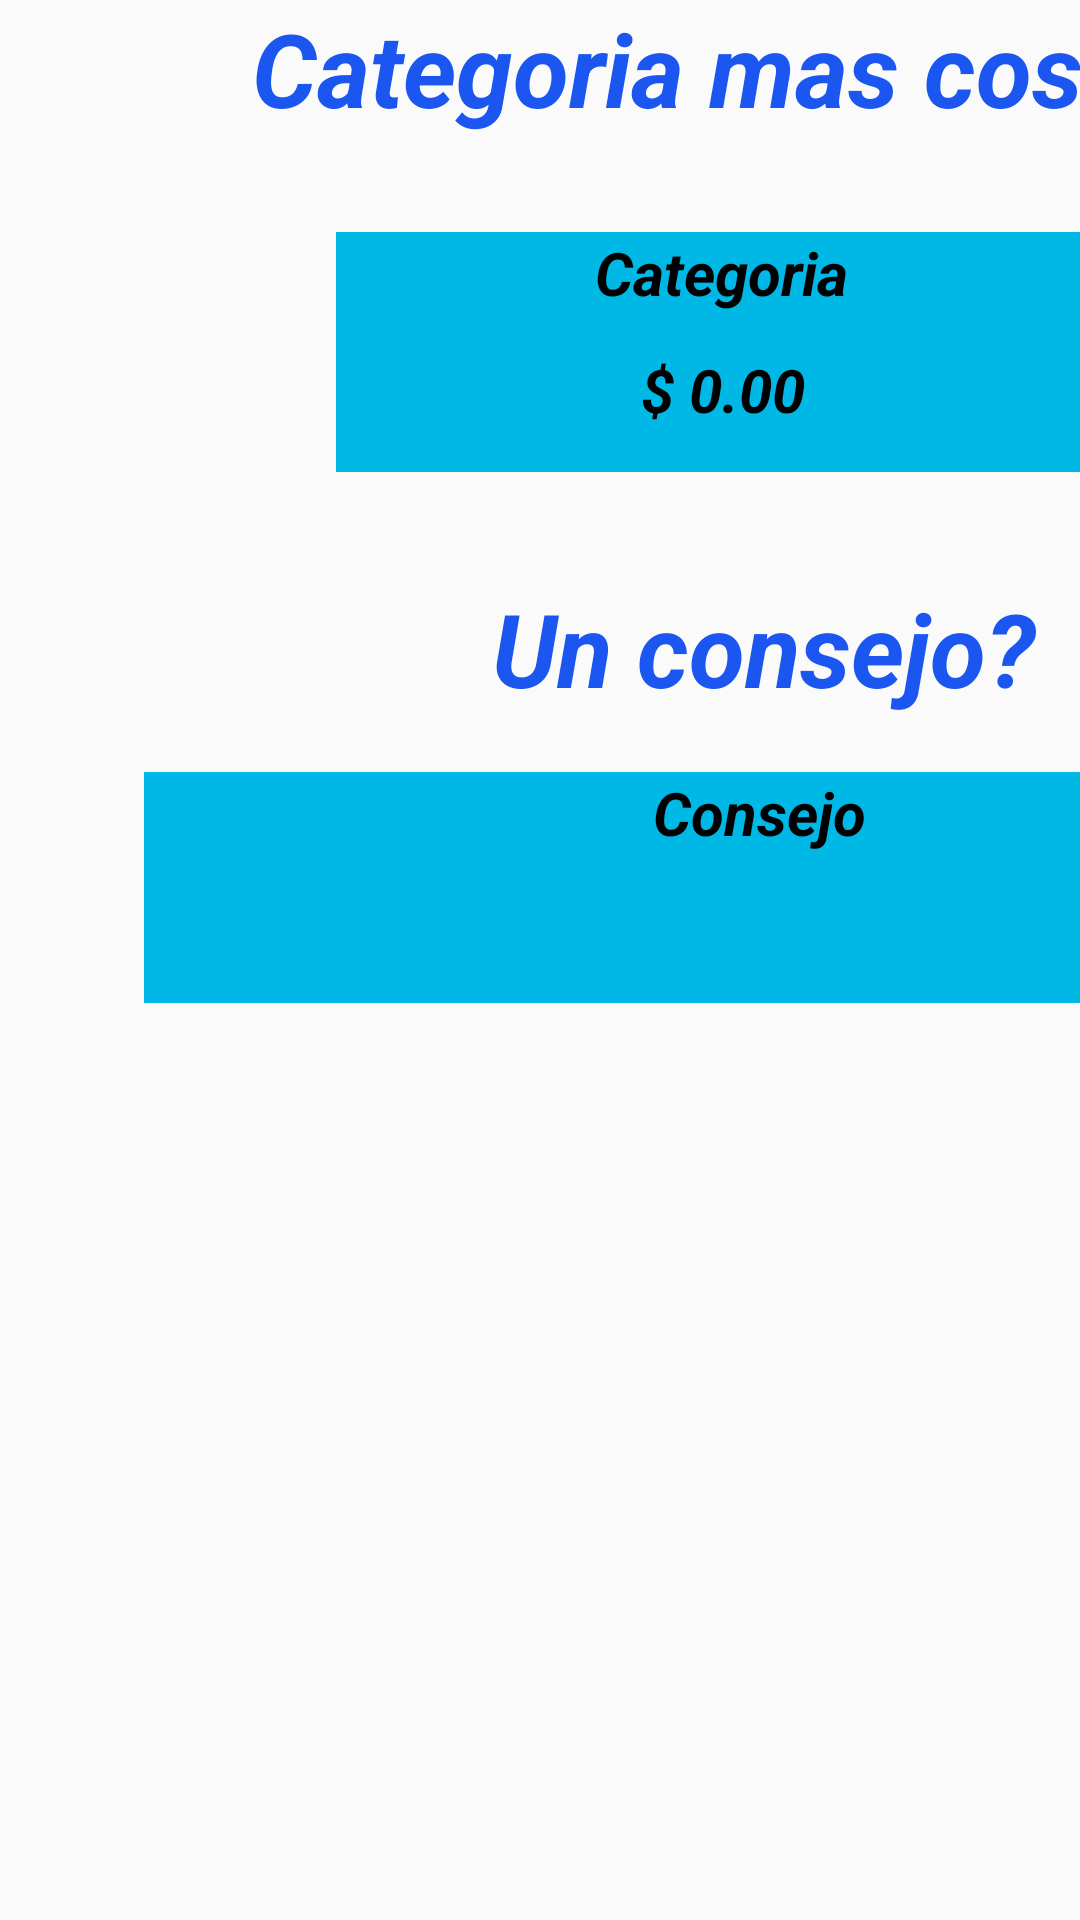

Here is an Android app screen rendered from its layout file. Give the layout XML and the strings, colors and styles it references.
<!-- AndroidManifest.xml: application theme Theme.Oneconomy -->
<!-- res/layout/activity_informe_mes.xml -->
<?xml version="1.0" encoding="utf-8"?>
<androidx.constraintlayout.widget.ConstraintLayout xmlns:android="http://schemas.android.com/apk/res/android"
    xmlns:app="http://schemas.android.com/apk/res-auto"
    xmlns:tools="http://schemas.android.com/tools"
    android:layout_width="match_parent"
    android:layout_height="match_parent">

    <TextView
        android:id="@+id/textView9"
        android:layout_width="413dp"
        android:layout_height="0dp"
        android:layout_marginStart="48dp"
        android:text="Categoria mas costosa"
        android:textAlignment="center"
        android:textColor="#1A56EF"
        android:textSize="34sp"
        android:textStyle="bold|italic"
        app:layout_constraintStart_toStartOf="parent"
        tools:layout_editor_absoluteY="31dp" />

    <TextView
        android:id="@+id/textView14"
        android:layout_width="413dp"
        android:layout_height="0dp"
        android:layout_marginStart="48dp"
        android:layout_marginTop="36dp"
        android:text="Un consejo?"
        android:textAlignment="center"
        android:textColor="#1A56EF"
        android:textSize="34sp"
        android:textStyle="bold|italic"
        app:layout_constraintStart_toStartOf="parent"
        app:layout_constraintTop_toBottomOf="@+id/costo" />

    <TextView
        android:id="@+id/categoria"
        android:layout_width="257dp"
        android:layout_height="39dp"
        android:layout_marginStart="112dp"
        android:layout_marginTop="32dp"
        android:background="#00B8E6"
        android:text="Categoria"
        android:textAlignment="center"
        android:textColor="#000000"
        android:textSize="20sp"
        android:textStyle="bold|italic"
        app:layout_constraintStart_toStartOf="parent"
        app:layout_constraintTop_toBottomOf="@+id/textView9" />

    <TextView
        android:id="@+id/consejo"
        android:layout_width="410dp"
        android:layout_height="77dp"
        android:layout_marginStart="48dp"
        android:layout_marginTop="212dp"
        android:background="#00B8E6"
        android:text="Consejo"
        android:textAlignment="center"
        android:textColor="#000000"
        android:textSize="20sp"
        android:textStyle="bold|italic"
        app:layout_constraintStart_toStartOf="parent"
        app:layout_constraintTop_toBottomOf="@+id/textView9" />

    <TextView
        android:id="@+id/costo"
        android:layout_width="258dp"
        android:layout_height="41dp"
        android:layout_marginStart="112dp"
        android:background="#00B8E6"
        android:text="$ 0.00"
        android:textAlignment="center"
        android:textColor="#000000"
        android:textSize="20sp"
        android:textStyle="bold|italic"
        app:layout_constraintStart_toStartOf="parent"
        app:layout_constraintTop_toBottomOf="@+id/categoria" />
</androidx.constraintlayout.widget.ConstraintLayout>
<!-- resources referenced by this layout -->
<resources>
  <style name="Theme.Oneconomy" parent="Theme.AppCompat.Light.NoActionBar">
          
          <item name="colorPrimary">@color/purple_500</item>
          <item name="colorPrimaryVariant">@color/purple_700</item>
          <item name="colorOnPrimary">@color/white</item>
          
          <item name="colorSecondary">@color/teal_200</item>
          <item name="colorSecondaryVariant">@color/teal_700</item>
          <item name="colorOnSecondary">@color/black</item>
          
          <item name="android:statusBarColor" tools:targetApi="l">?attr/colorPrimaryVariant</item>
  
          
      </style>
  <!-- not gathered from this repository: default colours our renderer supplied (Android Studio template values) -->
  <color name="purple_500">#FF6200EE</color>
  <color name="purple_700">#FF3700B3</color>
  <color name="teal_200">#FF03DAC5</color>
  <color name="teal_700">#FF018786</color>
  <color name="black">#FF000000</color>
  <color name="white">#FFFFFFFF</color>
</resources>
